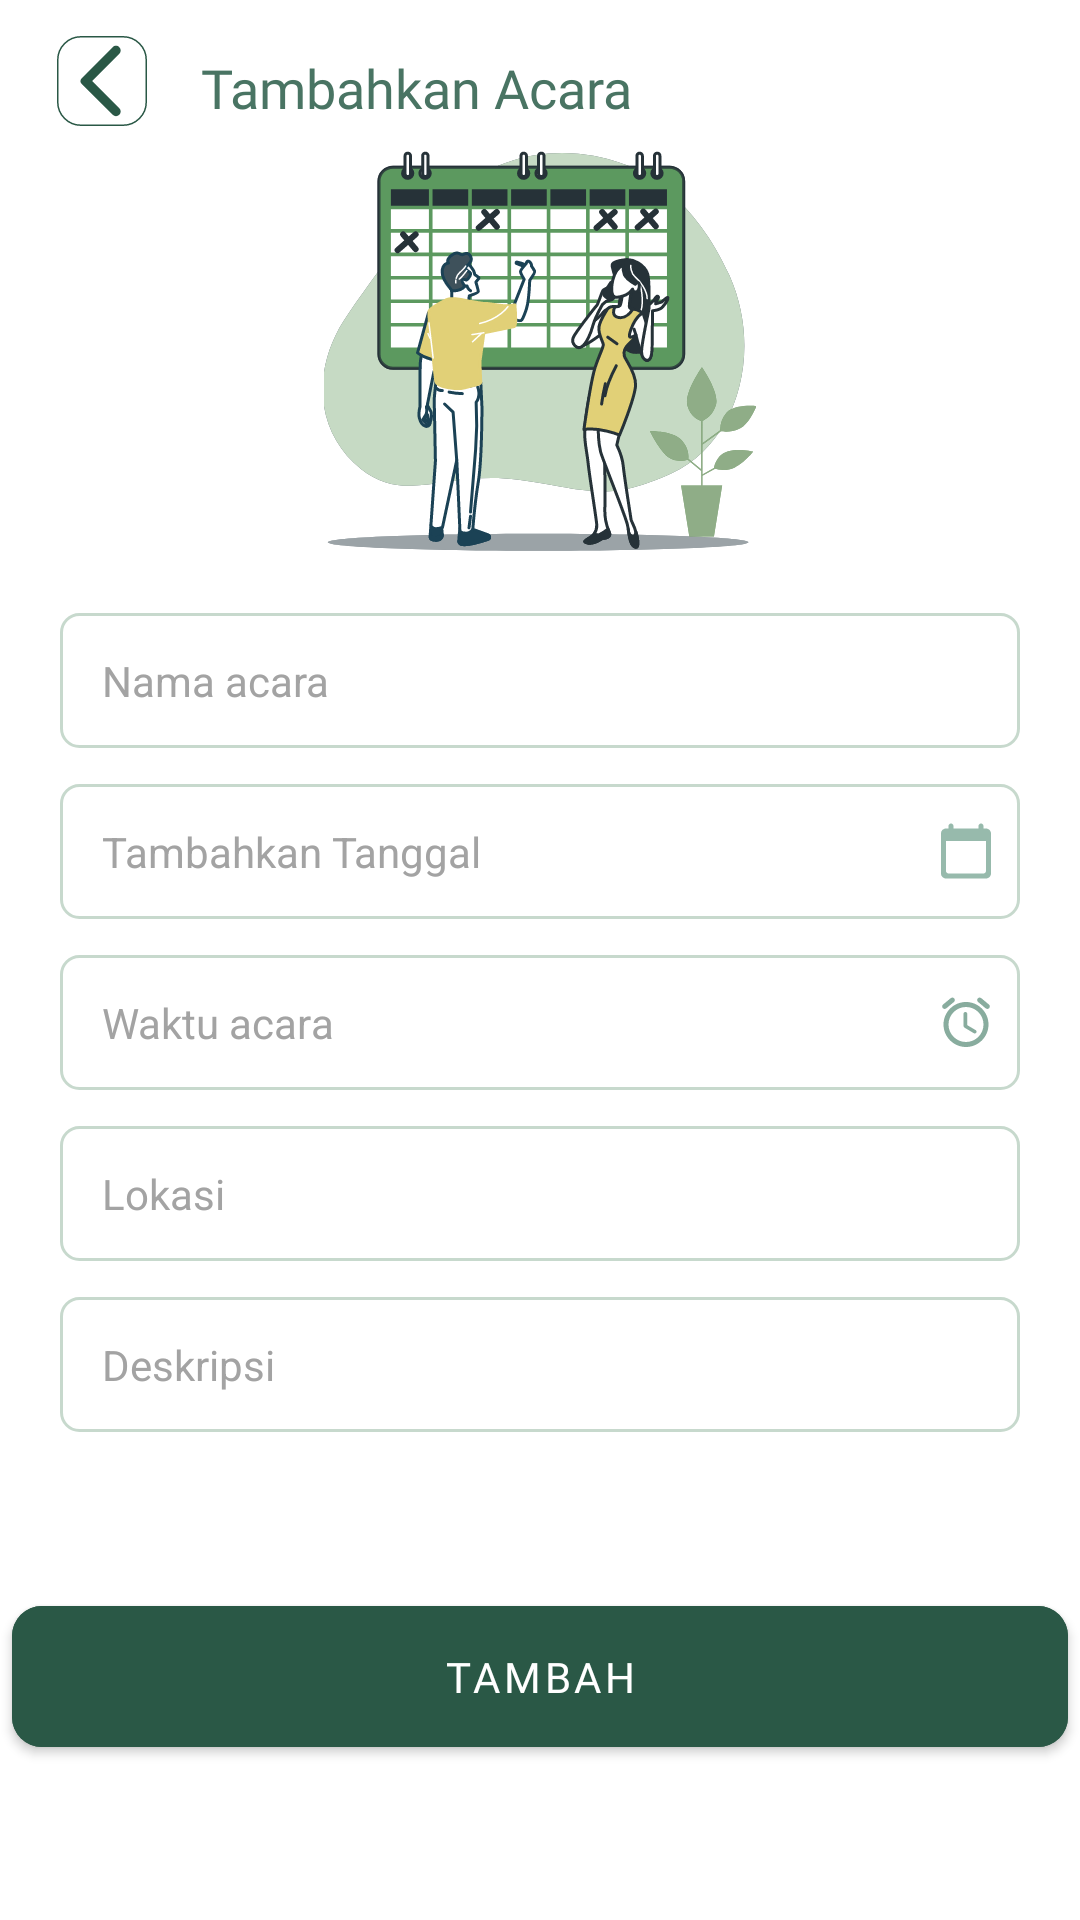

Layout XML and referenced resources for this Android screen:
<!-- AndroidManifest.xml: application theme Theme.SAMAKAKI -->
<!-- res/layout/fragment_tambah_acara.xml -->
<?xml version="1.0" encoding="utf-8"?>
<androidx.constraintlayout.widget.ConstraintLayout xmlns:android="http://schemas.android.com/apk/res/android"
    xmlns:app="http://schemas.android.com/apk/res-auto"
    xmlns:tools="http://schemas.android.com/tools"
    android:id="@+id/tambah_acara_fragment"
    android:layout_width="match_parent"
    android:layout_height="match_parent">

        <ImageButton
            android:id="@+id/btn_back"
            android:layout_width="wrap_content"
            android:layout_height="wrap_content"
            android:layout_marginStart="@dimen/dimen_13"
            android:layout_marginTop="@dimen/dimen_8"
            android:background="@android:color/transparent"
            android:src="@drawable/ic_back_button"
            app:layout_constraintStart_toStartOf="parent"
            app:layout_constraintTop_toTopOf="parent" />

        <TextView
            android:id="@+id/textView3"
            style="@style/semibold_18prim500"
            android:layout_width="wrap_content"
            android:layout_height="wrap_content"
            android:layout_marginStart="@dimen/dimen_12"
            android:text="@string/tambah_acara"
            app:layout_constraintBottom_toBottomOf="@+id/btn_back"
            app:layout_constraintStart_toEndOf="@+id/btn_back"
            app:layout_constraintTop_toTopOf="@+id/btn_back" />
        
        <ImageView
            android:id="@+id/img_ilustrasi_acara"
            android:layout_width="144dp"
            android:layout_height="144dp"
            android:src="@drawable/ic_bg_ilustrasi_acara"
            app:layout_constraintStart_toStartOf="parent"
            app:layout_constraintEnd_toEndOf="parent"
            app:layout_constraintTop_toBottomOf="@id/textView3"/>

        <EditText
            android:id="@+id/et_nama_acara"
            style="@style/TextfieldsStyle2"
            android:layout_width="320dp"
            android:layout_height="wrap_content"
            android:layout_marginTop="15dp"
            android:hint="@string/nama_acara"
            app:layout_constraintEnd_toEndOf="parent"
            app:layout_constraintStart_toStartOf="parent"
            app:layout_constraintTop_toBottomOf="@id/img_ilustrasi_acara" />

        <EditText
            android:id="@+id/et_tambah_tanggal"
            style="@style/TextfieldsStyle2"
            android:layout_width="320dp"
            android:layout_height="wrap_content"
            android:layout_marginTop="12dp"
            android:drawableRight="@drawable/ic_calender_soft"
            android:paddingRight="8dp"
            android:hint="@string/tambahkan_tanggal"
            app:layout_constraintEnd_toEndOf="parent"
            app:layout_constraintStart_toStartOf="parent"
            app:layout_constraintTop_toBottomOf="@id/et_nama_acara" />

        <EditText
            android:id="@+id/et_waktu_acara"
            style="@style/TextfieldsStyle2"
            android:layout_width="320dp"
            android:layout_height="wrap_content"
            android:layout_marginTop="12dp"
            android:drawableRight="@drawable/ic_alarm"
            android:paddingRight="8dp"
            android:focusable="false"
            android:hint="@string/waktu_acara"
            app:layout_constraintEnd_toEndOf="parent"
            app:layout_constraintStart_toStartOf="parent"
            app:layout_constraintTop_toBottomOf="@id/et_tambah_tanggal" />

        <EditText
            android:id="@+id/et_lokasi"
            style="@style/TextfieldsStyle2"
            android:layout_width="320dp"
            android:layout_height="wrap_content"
            android:layout_marginTop="12dp"
            android:hint="@string/lokasi"
            app:layout_constraintEnd_toEndOf="parent"
            app:layout_constraintStart_toStartOf="parent"
            app:layout_constraintTop_toBottomOf="@id/et_waktu_acara" />

        <EditText
            android:id="@+id/et_deskripsi"
            style="@style/TextfieldsStyle2"
            android:layout_width="320dp"
            android:layout_height="wrap_content"
            android:layout_marginTop="12dp"
            android:hint="@string/deskripsi"
            app:layout_constraintEnd_toEndOf="parent"
            app:layout_constraintStart_toStartOf="parent"
            app:layout_constraintTop_toBottomOf="@id/et_lokasi" />

        <com.google.android.material.button.MaterialButton
            android:id="@+id/btn_save"
            style="@style/ButtonStyle4"
            android:layout_width="wrap_content"
            android:layout_height="wrap_content"
            android:layout_marginVertical="@dimen/dimen_40"
            android:backgroundTint="@color/primary_600"
            android:text="@string/tambah"
            app:cornerRadius="@dimen/dimen_10"
            app:layout_constraintBottom_toBottomOf="parent"
            app:layout_constraintEnd_toEndOf="parent"
            app:layout_constraintStart_toStartOf="parent"
            app:layout_constraintTop_toBottomOf="@id/et_deskripsi" />


        <com.google.android.material.progressindicator.CircularProgressIndicator
            android:id="@+id/prgbar"
            android:layout_width="wrap_content"
            android:layout_height="wrap_content"
            android:indeterminate="true"
            android:visibility="gone"
            app:layout_constraintBottom_toBottomOf="parent"
            app:layout_constraintLeft_toLeftOf="parent"
            app:layout_constraintRight_toRightOf="parent"
            app:layout_constraintTop_toTopOf="parent" />


    </androidx.constraintlayout.widget.ConstraintLayout>
<!-- resources referenced by this layout -->
<resources>
  <color name="primary_600">#2A5846</color>
  <dimen name="dimen_10">10dp</dimen>
  <dimen name="dimen_12">12dp</dimen>
  <dimen name="dimen_13">13dp</dimen>
  <dimen name="dimen_40">40dp</dimen>
  <dimen name="dimen_8">8dp</dimen>
  <string name="deskripsi">Deskripsi</string>
  <string name="lokasi">Lokasi</string>
  <string name="nama_acara">Nama acara</string>
  <string name="tambah">Tambah</string>
  <string name="tambah_acara">Tambahkan Acara</string>
  <string name="tambahkan_tanggal">Tambahkan Tanggal</string>
  <string name="waktu_acara">Waktu acara</string>
  <style name="ButtonStyle4">
          <item name="android:width">352dp</item>
          <item name="android:textColor">@color/white</item>
          <item name="android:fontFamily">@font/poppins_medium</item>
          <item name="android:textSize">14sp</item>
          <item name="android:textAllCaps">true</item>
          <item name="android:paddingVertical" tools:targetApi="o">@dimen/dimen_14</item>
      </style>
  <style name="TextfieldsStyle2">
          <item name="android:width">344dp</item>
          <item name="android:height">@dimen/dimen_45</item>
          <item name="android:background">@drawable/rounded_textfield</item>
          <item name="android:textColor">@color/neutral_500</item>
          <item name="android:textSize">@dimen/dimen_14</item>
          <item name="android:textColorHint">@color/neutral_400</item>
          <item name="android:paddingStart">@dimen/dimen_14</item>
          <item name="android:paddingVertical" tools:targetApi="o">@dimen/dimen_10</item>
      </style>
  <style name="semibold_18prim500">
          <item name="fontFamily">@font/poppins_semibold</item>
          <item name="android:paddingVertical" tools:targetApi="o">@dimen/dimen_4</item>
          <item name="android:textSize">@dimen/dimen_18</item>
          <item name="android:textColor">@color/primary_500</item>
      </style>
  <style name="Theme.SAMAKAKI" parent="Theme.MaterialComponents.Light.NoActionBar">
          
          <item name="colorPrimary">@color/primary_400</item>
          <item name="colorPrimaryVariant">@color/primary_100</item>
          <item name="colorOnPrimary">@color/primary_200</item>
          
          <item name="colorSecondary">@color/secondary_100</item>
          <item name="colorSecondaryVariant">@color/secondary_500</item>
          <item name="colorOnSecondary">@color/secondary_300</item>
          
          <item name="android:statusBarColor" tools:targetApi="l">?attr/colorPrimaryVariant</item>
          
          <item name="android:forceDarkAllowed" tools:targetApi="q">false</item>
      </style>
  <color name="white">#FFFFFFFF</color>
  <dimen name="dimen_14">14dp</dimen>
  <dimen name="dimen_45">45dp</dimen>
  <!-- drawable rounded_textfield (drawable) -->
  <?xml version="1.0" encoding="utf-8"?>
  <shape xmlns:android="http://schemas.android.com/apk/res/android">
      <solid android:color="@color/white" />
      <stroke
          android:width="@dimen/dimen_1"
          android:color="@color/secondary_300" />
      <corners
          android:topRightRadius="@dimen/dimen_6"
          android:bottomRightRadius="@dimen/dimen_6"
          android:topLeftRadius="@dimen/dimen_6"
          android:bottomLeftRadius="@dimen/dimen_6" />
  </shape>
  <color name="neutral_500">#737373</color>
  <color name="neutral_400">#A3A3A3</color>
  <dimen name="dimen_4">4dp</dimen>
  <dimen name="dimen_18">18dp</dimen>
  <color name="primary_500">#497463</color>
  <color name="primary_400">#689080</color>
  <color name="primary_100">#A7C8BB</color>
  <color name="primary_200">#97BAAC</color>
  <color name="secondary_100">#E3ECE6</color>
  <color name="secondary_500">#90B29B</color>
  <color name="secondary_300">#C7D9CD</color>
  <dimen name="dimen_1">1dp</dimen>
  <dimen name="dimen_6">6dp</dimen>
</resources>
